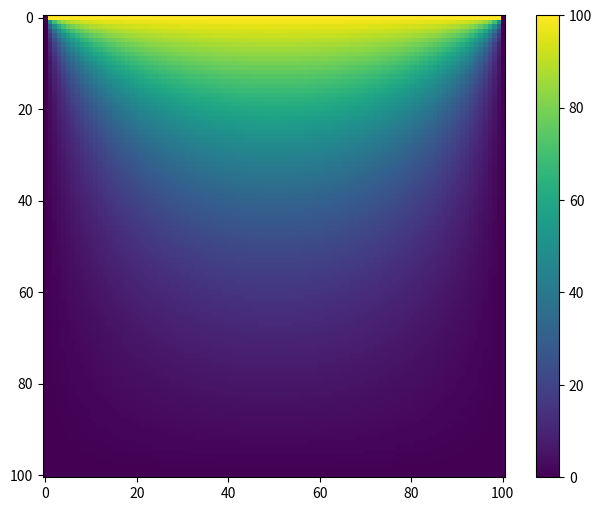

Source code (Python):
# -*- coding: utf-8 -*-
# Programme de rÃ©solution de l'Ã©quation de Laplace
# par la mÃ©thode de Jacobi
# [redacted]
# 25 fÃ©vrier 2016
#

# importation des librairies
import numpy as np
import time
import matplotlib.pyplot as plt

# dÃ©finition des paramÃ¨tres physiques de l'expÃ©rience
Vi = 100.0           # le couvercle est Ã  100 V
V0 = 0.0             # les cotÃ©s sont au potentiel nul
  
# dÃ©finition de la grille de calcul
N = 100                     # nombre de pas sur la grile (identique en Ox et Oy)
V = np.empty([N+1,N+1])     # grille de calcul courante
Vnew = np.empty([N+1,N+1])  # grille de stockage des calculs nouveaux

# critÃ¨re de prÃ©cision du calcul
EPS = 1e-3
# initialisation des compteurs        
ecart = 1.0
iteration = 0

# dÃ©finition des conditions aux limites
V[0,:]  = Vi  # bord supÃ©rieur
V[:,0]  = V0  # bord gauche
V[:,-1] = V0  # bord droit
V[-1,:] = V0  # bord infÃ©rieur

# initialisation de l'intÃ©rieur de la grille
V[1:N,1:N] = 0.0

# dÃ©but du calcul - enregistrement de la durÃ©e
tdebut = time.time()

# boucle de calcul - mÃ©thode de Jacobi en utilisant la vectorisation des boucles
Vnew = V.copy()
while ecart > EPS: 
    iteration += 1   
    # boucle de calcul Numpy
    Vnew[1:-1,1:-1]= 0.25*(V[0:-2,1:-1] +V[2:,1:-1] + V[1:-1,0:-2] + V[1:-1,2:])
    # critÃ¨re de convergence
    ecart = np.max(np.abs(Vnew - V))
    # sauvegarde dans la grille V de la grille calculÃ©e    
    V = Vnew.copy()
   
# fin du calcul - affichage de la durÃ©e
print('Nombre iterations : ',iteration)
print('Temps de calcul (s) : ',time.time() - tdebut)
    
# Affichage des rÃ©sultats
fig = plt.figure(figsize=(8,6))
ax = fig.add_subplot(111)    
im = plt.imshow(V,cmap='viridis')

plt.colorbar(im)
plt.show()


